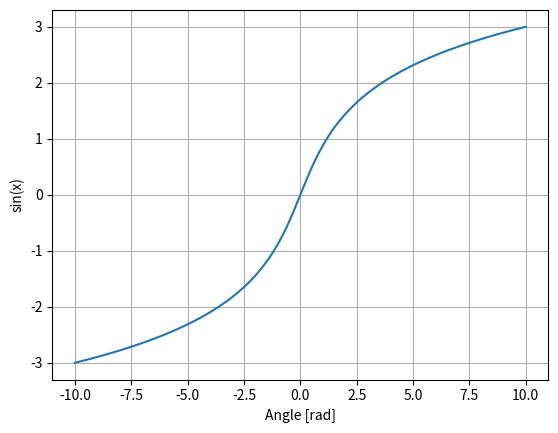

The matplotlib source for this figure:
# -*- coding: utf-8 -*-
"""
Created on Tue Jul 18 16:53:08 2017

@author: Administrator
"""

from __future__ import print_function

import numpy as np
import matplotlib.pyplot as plt


z =  np.linspace(-10, 10, 2000)
plt.plot(z, np.arcsinh(z))
plt.xlabel('Angle [rad]')
plt.ylabel('sin(x)')
plt.axis('tight')
plt.grid()
plt.show()